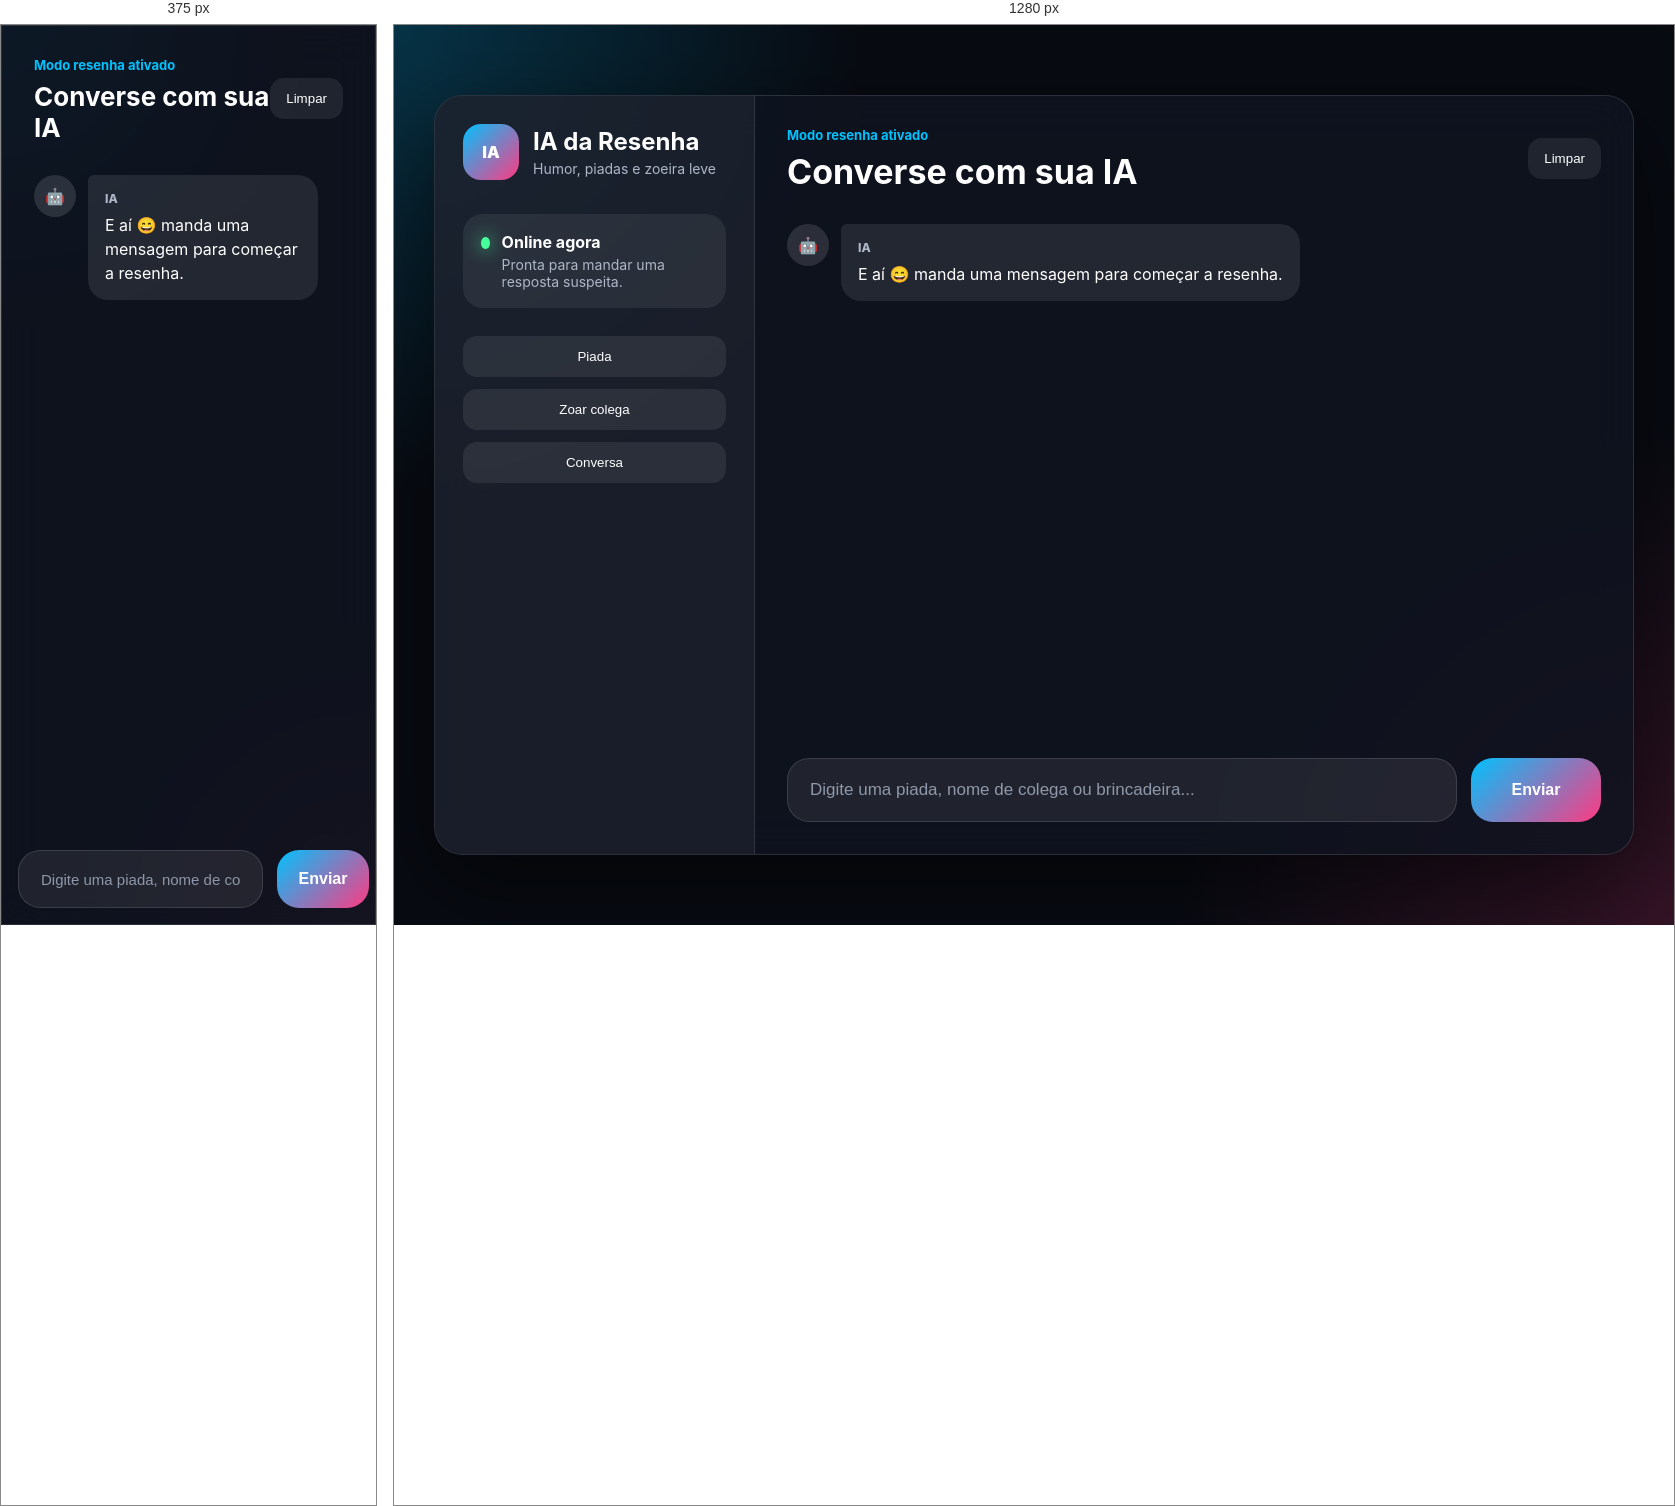
Rendered at 375 px and 1280 px, left to right.

<!-- file: index.html -->
<!DOCTYPE html>
<html lang="pt-BR">
<head>
    <meta charset="UTF-8">
    <meta name="viewport" content="width=device-width, initial-scale=1.0">
    <title>IA da Resenha</title>
    <link rel="stylesheet" href="style.css">
</head>
<body>

    <main class="app">
        <section class="sidebar">
            <div class="logo">
                <div class="logo-icon">IA</div>
                <div>
                    <h1>IA da Resenha</h1>
                    <p>Humor, piadas e zoeira leve</p>
                </div>
            </div>

            <div class="status-card">
                <span class="status-dot"></span>
                <div>
                    <strong>Online agora</strong>
                    <p>Pronta para mandar uma resposta suspeita.</p>
                </div>
            </div>

            <div class="chips">
                <button type="button" data-texto="me conta uma piada">Piada</button>
                <button type="button" data-texto="zoa o jean">Zoar colega</button>
                <button type="button" data-texto="tudo bem">Conversa</button>
            </div>
        </section>

        <section class="chat">
            <header class="chat-header">
                <div>
                    <span class="badge">Modo resenha ativado</span>
                    <h2>Converse com sua IA</h2>
                </div>

                <button type="button" id="btnLimpar" class="clear-btn">Limpar</button>
            </header>

            <section id="mensagens" class="mensagens">
                <div class="mensagem ia">
                    <div class="avatar">🤖</div>
                    <div class="bubble">
                        <span>IA</span>
                        <p>E aí 😄 manda uma mensagem para começar a resenha.</p>
                    </div>
                </div>
            </section>

            <footer class="composer">
                <input 
                    type="text" 
                    id="entrada" 
                    placeholder="Digite uma piada, nome de colega ou brincadeira..."
                    autocomplete="off"
                >

                <button type="button" id="btnEnviar">Enviar</button>
            </footer>
        </section>
    </main>

    <script src="script.js"></script>
</body>
</html>

/* @media block from style.css */
@media (max-width: 800px) {
    body {
        padding: 0;
    }

    .app {
        height: 100vh;
        border-radius: 0;
        grid-template-columns: 1fr;
    }

    .sidebar {
        display: none;
    }

    .chat-header h2 {
        font-size: 26px;
    }

    .mensagem {
        max-width: 92%;
    }

    .composer {
        padding: 16px;
    }

    .composer input {
        height: 58px;
        font-size: 15px;
    }

    .composer button {
        min-width: 92px;
    }
}